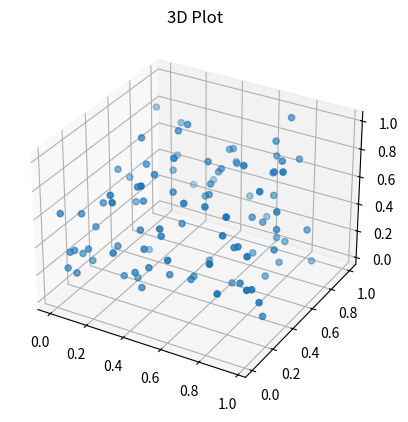

The matplotlib source for this figure:
import matplotlib.pyplot as plt
from mpl_toolkits.mplot3d import Axes3D
import numpy as np

# Data
x = np.random.rand(100)
y = np.random.rand(100)
z = np.random.rand(100)
# Create a 3D plot
fig = plt.figure()
ax = fig.add_subplot(111, projection='3d')
ax.scatter(x, y, z)
plt.title('3D Plot')
plt.show()
